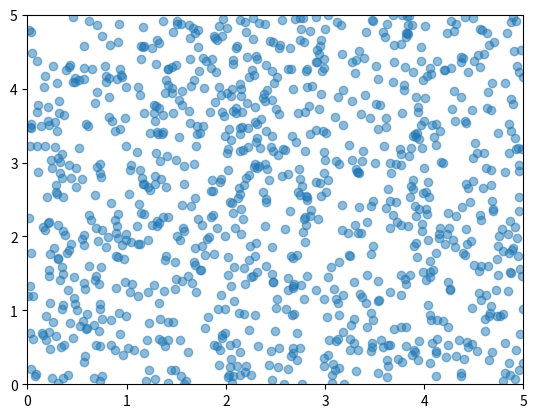

Reproduce this figure in Python.
import numpy as np
import matplotlib.pyplot as plt
from matplotlib.animation import FuncAnimation


def universe_game(
    n_particles,
    velocity,
    radius=1,
    chance_for_global_radius=0.1,
    beta=1,
    update_interval=1,
    box_width=1,
    clip_boundary=True,
):
    particlePos = np.random.rand(n_particles, 3)
    particlePos[:, 2] *= 360
    particlePos[:, 0] *= box_width
    particlePos[:, 1] *= box_width

    fig, ax = plt.subplots()
    scatter = ax.scatter(particlePos[:, 0], particlePos[:, 1], alpha=0.5)
    ax.set_xlim(0, box_width)
    ax.set_ylim(0, box_width)

    def update(frame):
        nonlocal particlePos

        direction_angles = np.radians(particlePos[:, 2])
        cos_vals, sin_vals = np.cos(direction_angles), np.sin(direction_angles)

        turns = where_to_turn(particlePos, radius, chance_for_global_radius)
        turns = beta * turns
        particlePos[:, 2] = np.mod(particlePos[:, 2] + turns, 360)

        particlePos[:, 0] += velocity * cos_vals
        particlePos[:, 1] += velocity * sin_vals

        if clip_boundary:
            # Bouncing logic
            left_bounce = particlePos[:, 0] < 0
            right_bounce = particlePos[:, 0] > box_width
            top_bounce = particlePos[:, 1] > box_width
            bottom_bounce = particlePos[:, 1] < 0

            particlePos[left_bounce, 2] = 180 - particlePos[left_bounce, 2]
            particlePos[right_bounce, 2] = 180 - particlePos[right_bounce, 2]
            particlePos[top_bounce, 2] = 360 - particlePos[top_bounce, 2]
            particlePos[bottom_bounce, 2] = 360 - particlePos[bottom_bounce, 2]
            particlePos[:, 2] = np.mod(particlePos[:, 2], 360)
        else:
            x_range = [particlePos[:, 0].min(), particlePos[:, 0].max()]
            y_range = [particlePos[:, 1].min(), particlePos[:, 1].max()]
            ax.set_xlim(x_range)
            ax.set_ylim(y_range)

        scatter.set_offsets(particlePos[:, :2])

        return (scatter,)

    ani = FuncAnimation(
        fig, update, frames=None, blit=False, interval=update_interval, repeat=True
    )
    plt.show()


def where_to_turn(particlePos, radius, chance_for_global_radius=0.1):
    n_particles = particlePos.shape[0]
    global_radius_mask = np.random.rand(n_particles) < chance_for_global_radius
    effective_radius = np.where(global_radius_mask, 1000, radius)

    dx = particlePos[:, np.newaxis, 0] - particlePos[:, 0]
    dy = particlePos[:, np.newaxis, 1] - particlePos[:, 1]
    distances = np.sqrt(dx**2 + dy**2)
    within_radius = distances < effective_radius[:, np.newaxis]

    bearings = np.arctan2(dy, dx)
    relative_bearings = np.degrees(bearings) - particlePos[:, 2, np.newaxis]
    relative_bearings = (relative_bearings + 180) % 360 - 180
    left_mask = within_radius & (relative_bearings <= 0)
    right_mask = within_radius & (relative_bearings > 0)

    leftCounter = np.sum(left_mask, axis=1)
    rightCounter = np.sum(right_mask, axis=1)
    direction_turn = np.sign(leftCounter - rightCounter)
    # For particles that don't have any neighbors within the radius, set them to random direction
    no_neighbors = (leftCounter == 0) & (rightCounter == 0)
    direction_turn[no_neighbors] = np.random.uniform(-180, 180, size=no_neighbors.sum())
    return direction_turn


if __name__ == "__main__":
    universe_game(
        n_particles=1000,
        velocity=0.003,
        radius=1,
        chance_for_global_radius=0.4,
        beta=5,
        box_width=5,
        clip_boundary=False,
        update_interval=10,
    )
